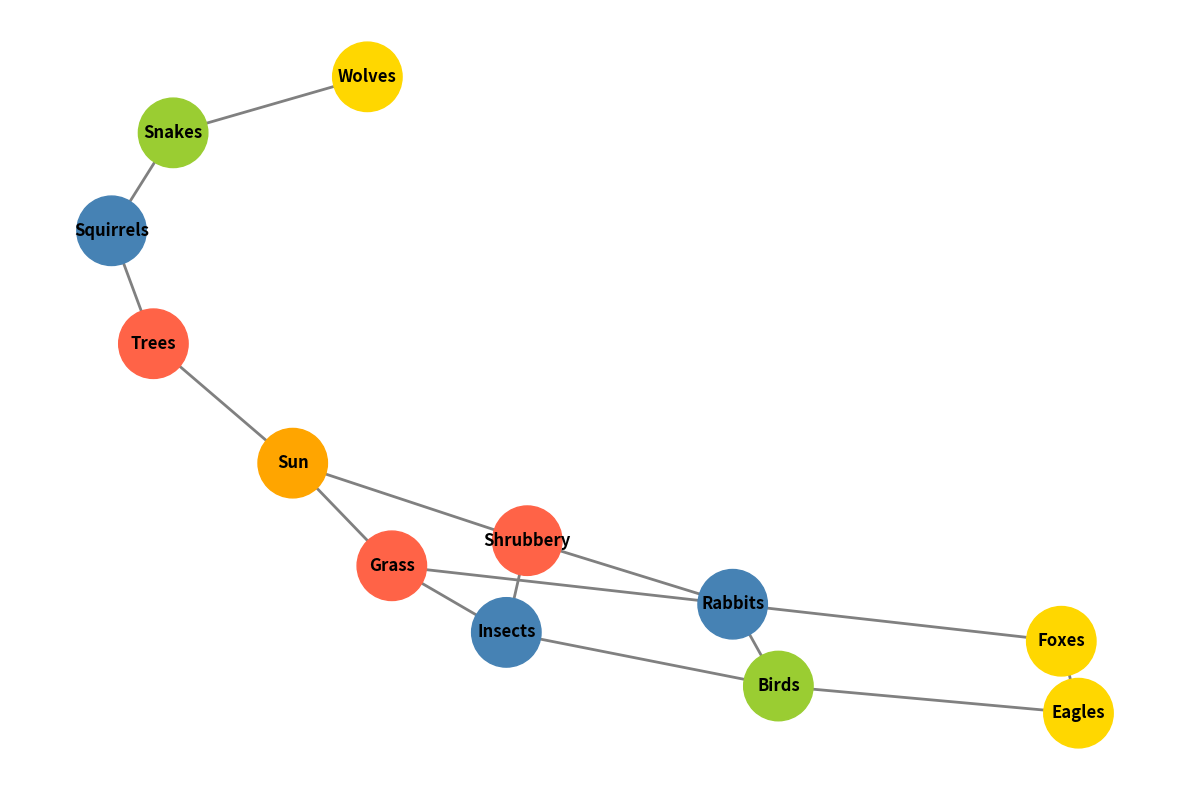

The script that saved this image:
import matplotlib.pyplot as plt
import networkx as nx

nodes = {
    "Sun": "Source",
    "Grass": "Prod",
    "Shrubbery": "Prod",
    "Trees": "Prod",
    "Insects": "Prim Cons",
    "Rabbits": "Prim Cons",
    "Squirrels": "Prim Cons",
    "Birds": "Sec Cons",
    "Snakes": "Sec Cons",
    "Foxes": "Ter Cons",
    "Wolves": "Ter Cons",
    "Eagles": "Ter Cons",
}

edges = [
    ("Sun", "Grass"),
    ("Sun", "Shrubbery"),
    ("Sun", "Trees"),
    ("Grass", "Insects"),
    ("Shrubbery", "Insects"),
    ("Trees", "Squirrels"),
    ("Grass", "Rabbits"),
    ("Shrubbery", "Rabbits"),
    ("Insects", "Birds"),
    ("Squirrels", "Snakes"),
    ("Rabbits", "Birds"),
    ("Rabbits", "Foxes"),
    ("Snakes", "Wolves"),
    ("Birds", "Eagles"),
    ("Foxes", "Eagles"),
]

# Create an undirected graph
G = nx.Graph()
G.add_nodes_from(nodes)
G.add_edges_from(edges)

pos = nx.spring_layout(G, k=0.5, iterations=50)

color_map = {
    "Source": "orange",
    "Prod": "#FF6347",
    "Prim Cons": "#4682B4",
    "Sec Cons": "#9ACD32",
    "Ter Cons": "#FFD700",
}

node_colors = [color_map[nodes[node]] for node in G.nodes()]

plt.figure(figsize=(12, 8))
nx.draw_networkx_nodes(G, pos, node_color=node_colors, node_size=2500)
nx.draw_networkx_edges(G, pos, edge_color='gray', width=2)
nx.draw_networkx_labels(G, pos, font_size=12, font_weight='bold', font_color='black')

plt.axis('off')
plt.tight_layout()
plt.show()
